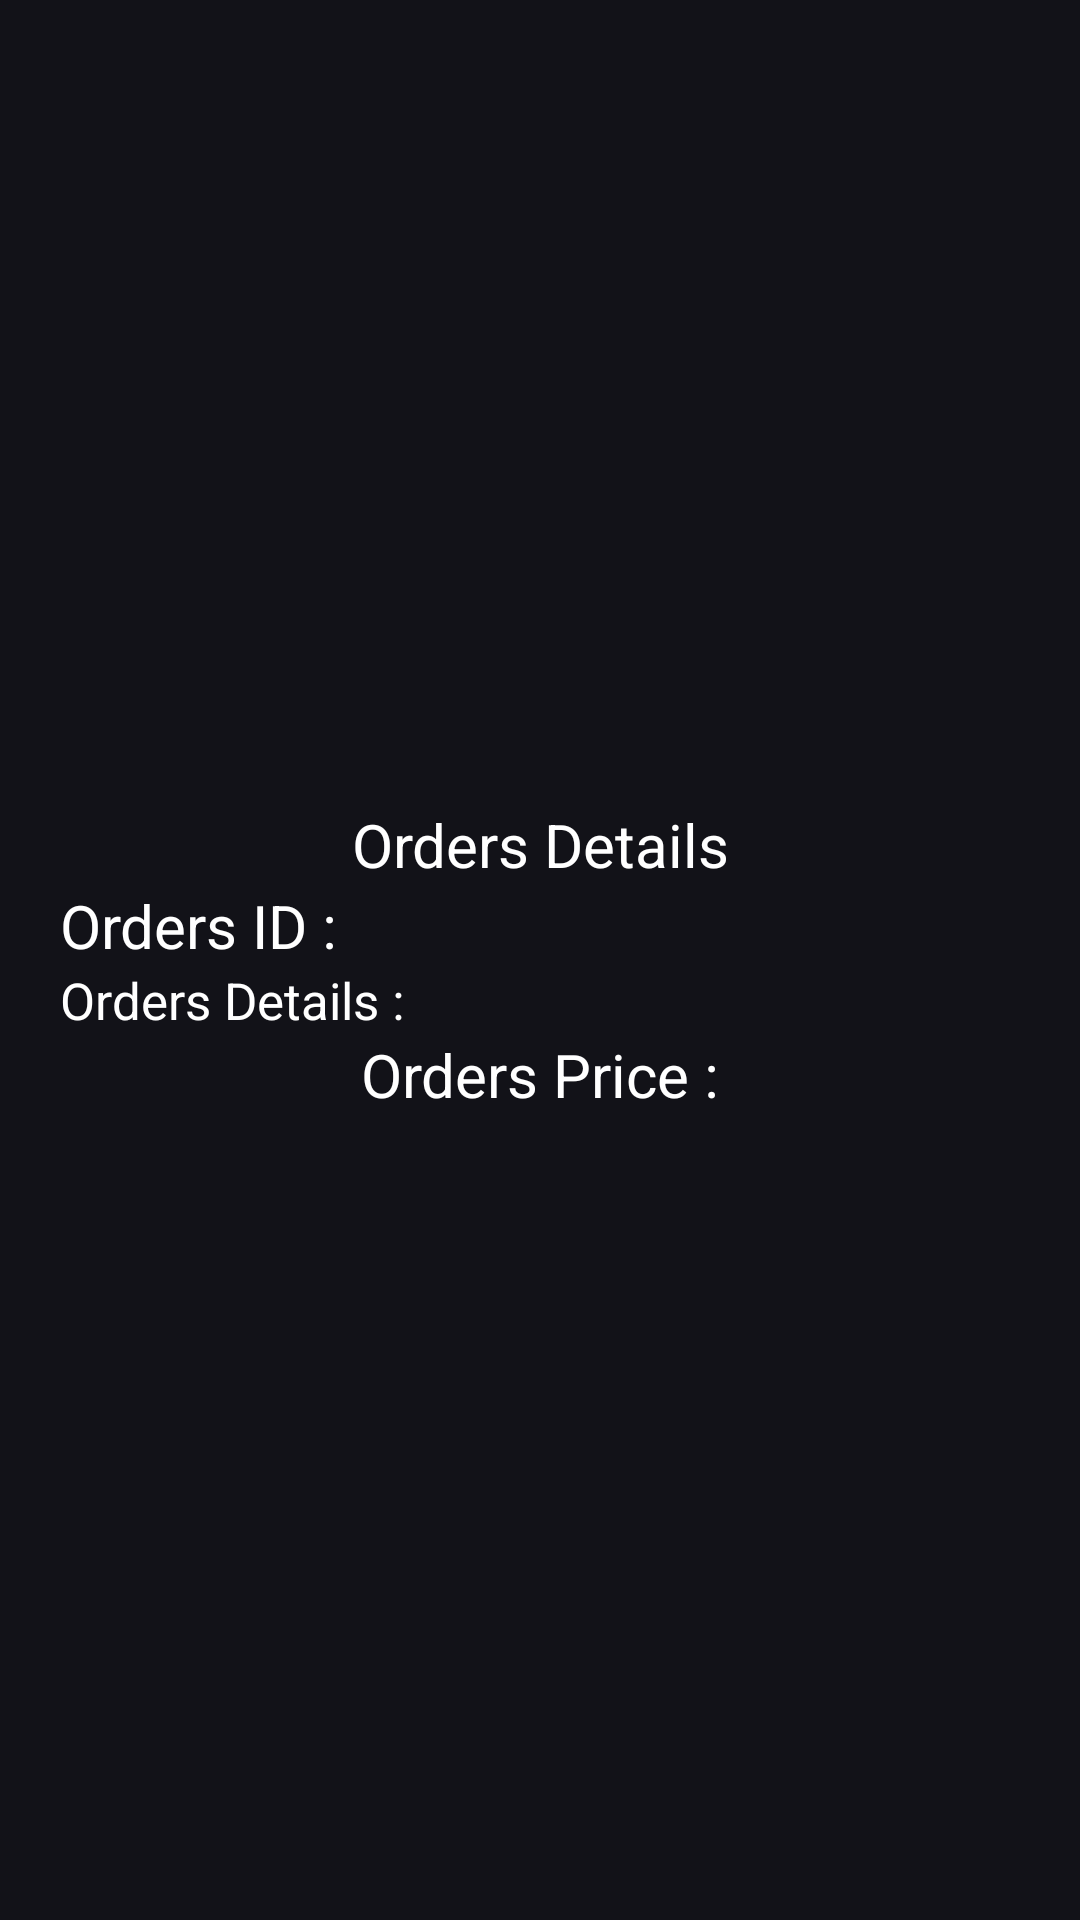

This screen was rendered from an Android layout file. Write that file and the resources it references.
<!-- AndroidManifest.xml: application theme Theme.DigitalCampusCanteen -->
<!-- res/layout/activity_order_details.xml -->
<?xml version="1.0" encoding="utf-8"?>
<LinearLayout xmlns:android="http://schemas.android.com/apk/res/android"
    xmlns:app="http://schemas.android.com/apk/res-auto"
    xmlns:tools="http://schemas.android.com/tools"
    android:layout_width="match_parent"
    android:layout_height="match_parent"
    android:gravity="center"
    android:orientation="vertical"
    android:background="@color/main_bg"
    android:padding="20dp"
    tools:context=".OrderDetails">

    <TextView
        android:layout_width="match_parent"
        android:layout_height="wrap_content"
        android:text="Orders Details"
        android:textAlignment="center"
        android:textColor="@color/white"
        android:textSize="20dp"
        />

    <TextView
        android:id="@+id/details_id"
        android:layout_width="match_parent"
        android:layout_height="wrap_content"
        android:text="Orders ID :"
        android:textColor="@color/white"
        android:textSize="20dp"
        />
    <TextView
        android:id="@+id/order_details"
        android:layout_width="match_parent"
        android:layout_height="wrap_content"
        android:text="Orders Details :"
        android:textColor="@color/white"
        android:textSize="17dp"
        />
    <TextView
        android:id="@+id/order_price"
        android:layout_width="match_parent"
        android:layout_height="wrap_content"
        android:text="Orders Price :"
        android:textAlignment="center"
        android:textColor="@color/white"
        android:textSize="20dp"
        />






</LinearLayout>
<!-- resources referenced by this layout -->
<resources>
  <color name="main_bg">#121218</color>
  <color name="white">#FFFFFFFF</color>
  <style name="Theme.DigitalCampusCanteen" parent="Theme.MaterialComponents.DayNight.NoActionBar">
          
          <item name="colorPrimary">@color/white</item>
          <item name="colorPrimaryVariant">@color/main_bg</item>
          <item name="colorOnPrimary">@color/black</item>
          
          <item name="colorSecondary">@color/teal_200</item>
          <item name="colorSecondaryVariant">@color/teal_700</item>
          <item name="colorOnSecondary">@color/black</item>
          
          <item name="android:statusBarColor" tools:targetApi="l">?attr/colorPrimaryVariant</item>
          
      </style>
  <color name="black">#FF000000</color>
  <color name="teal_200">#FF03DAC5</color>
  <color name="teal_700">#FF018786</color>
</resources>
